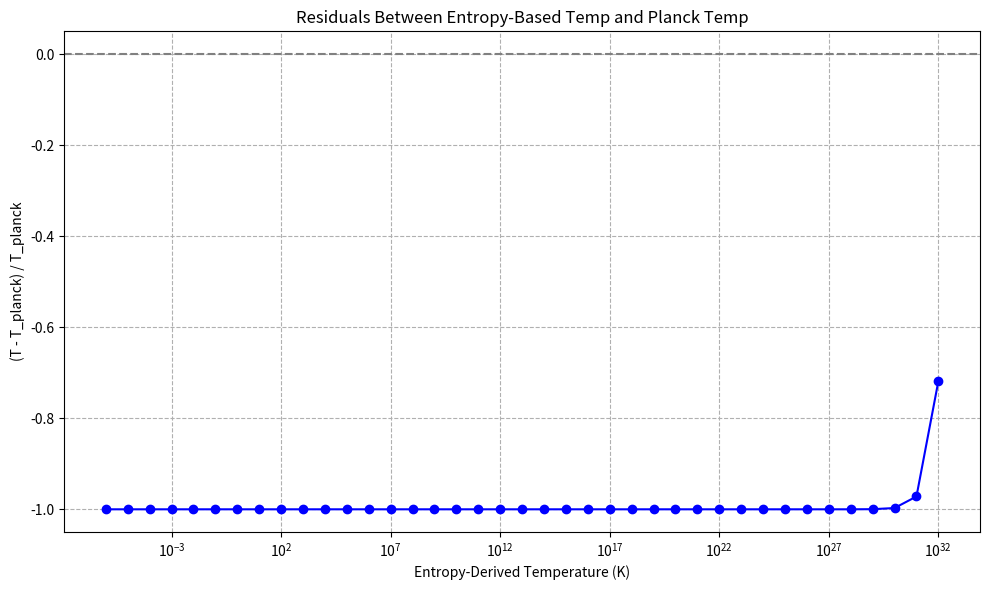

Reproduce this figure in Python.
# Goal: Find a correlation between average temperature of the universe, its age, and Hubble constant
# Extension: Use residual plots to show delta between entropy-derived temperature and Planck temperature for given energy flux
# Figure 61


import math
import matplotlib.pyplot as plt

# Constants
k_B = 1.380649e-23         # Boltzmann constant (J/K)
h = 6.62607015e-34         # Planck constant (J·s)
c = 299792458              # Speed of light (m/s)
G = 6.67430e-11            # Gravitational constant (m^3 kg^-1 s^-2)
sigma = 5.670374419e-8     # Stefan-Boltzmann constant (W/m^2/K^4)

# Radiation constant
a_rad = 4 * sigma / c

# Temperature range (log scale up to Planck temperature)
T_range = [10**i for i in range(-6, 33)]  # from 1 µK to ~1e32 K
T_planck = (h * c**5 / G)**0.5 / k_B     # Planck temperature in K

# Compute energy flux for each temperature and compare to Planck temperature
fluxes = [a_rad * T**4 for T in T_range]
entropy_temps = [(F / a_rad)**0.25 for F in fluxes]  # Derived back from flux
residuals = [(T - T_planck) / T_planck for T in entropy_temps]

# Plotting
plt.figure(figsize=(10, 6))
plt.plot(T_range, residuals, marker='o', linestyle='-', color='blue')
plt.xscale('log')
plt.axhline(0, color='gray', linestyle='--')
plt.title("Residuals Between Entropy-Based Temp and Planck Temp")
plt.xlabel("Entropy-Derived Temperature (K)")
plt.ylabel("(T - T_planck) / T_planck")
plt.grid(True, which='both', ls='--')
plt.tight_layout()
plt.show()

entropy_values = [(4/3) * a_rad * T**3 for T in T_range]
volume_values  = [1 / T**3 for T in T_range]
area_values    = [1 / T**2 for T in T_range]


with open("D:\Entropy-Collapse-Research\Data\Entropy_Collapse_Export_1.5.csv", "w") as f:
    f.write("Time,Entropy,Volume,Area\n")
    for i in range(len(entropy_values)):
        f.write(f"{i},{entropy_values[i]},{volume_values[i]},{area_values[i]}\n")
# At the end of the file
collapse_data = [
    # time, entropy, volume, area
    (0.0, 1.0e+23, 1.0e+12, 2.5e+8),
    (1.0, 1.5e+23, 9.0e+11, 2.2e+8),
    ...
]
